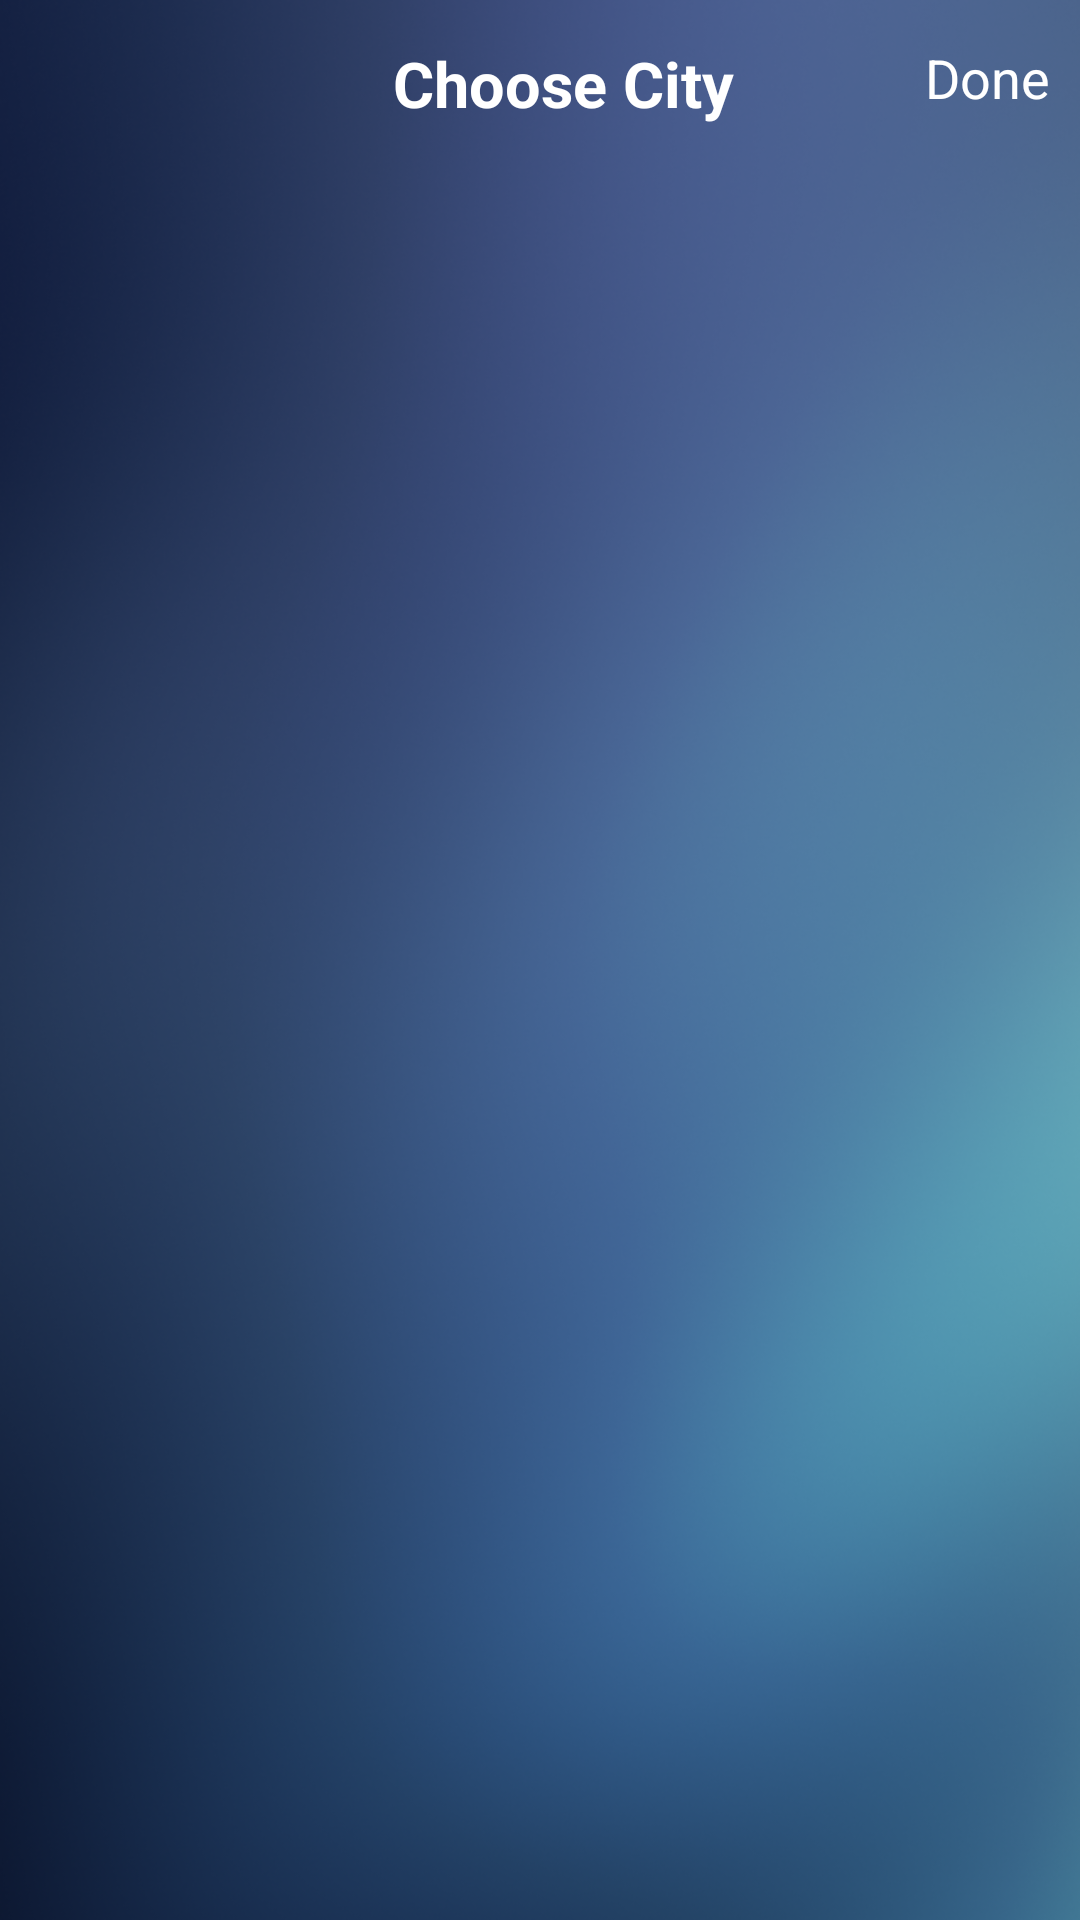

This screen was rendered from an Android layout file. Write that file and the resources it references.
<!-- AndroidManifest.xml: application theme AppTheme -->
<!-- res/layout/activity_choose_cities.xml -->
<?xml version="1.0" encoding="utf-8"?>
<LinearLayout
    xmlns:android="http://schemas.android.com/apk/res/android"
    android:layout_width="match_parent"
    android:layout_height="match_parent"
    android:background="@drawable/bg_main"
    android:orientation="vertical">

    <android.support.v7.widget.Toolbar
        android:id="@+id/toolbar"
        android:layout_width="match_parent"
        android:layout_height="?attr/actionBarSize">

        <FrameLayout
            android:layout_width="match_parent"
            android:layout_height="wrap_content"
            android:gravity="center_vertical">

            <TextView
                android:id="@+id/title"
                android:layout_width="wrap_content"
                android:layout_height="match_parent"
                android:layout_gravity="center"
                android:text="Choose City"
                android:paddingLeft="@dimen/spacing_small"
                android:paddingRight="@dimen/spacing_small"
                android:textColor="@android:color/white"
                android:textSize="@dimen/font_larger"
                android:textStyle="bold"/>

            <TextView
                android:id="@+id/txtDone"
                android:layout_width="wrap_content"
                android:layout_height="match_parent"
                android:layout_gravity="center_vertical|right"
                android:text="Done"
                android:paddingLeft="@dimen/spacing_small"
                android:paddingRight="@dimen/spacing_small"
                android:textColor="@android:color/white"
                android:textSize="18sp"/>
        </FrameLayout>
    </android.support.v7.widget.Toolbar>

    <ListView
        android:id="@+id/city_list_view"
        android:layout_width="match_parent"
        android:layout_height="wrap_content"
        android:layout_marginTop="10dip"
        android:cacheColorHint="@android:color/transparent"
        android:divider="@color/gray"
        android:dividerHeight="1dip"
        android:listSelector="@android:color/transparent"
        android:scrollbars="none"
        android:paddingLeft="@dimen/spacing_normal"
        android:paddingRight="@dimen/spacing_normal"
        android:smoothScrollbar="true"/>

</LinearLayout>
<!-- resources referenced by this layout -->
<resources>
  <color name="gray">#939393</color>
  <dimen name="font_larger">22sp</dimen>
  <dimen name="spacing_normal">14dp</dimen>
  <dimen name="spacing_small">10dp</dimen>
  <!-- drawable bg_main: png bitmap (drawable-xhdpi, 389579 bytes) -->
  <style name="AppTheme" parent="Theme.AppCompat.Light.NoActionBar">
          
          <item name="colorPrimary">@color/colorPrimary</item>
          <item name="colorPrimaryDark">@color/colorPrimaryDark</item>
          <item name="colorAccent">@color/colorAccent</item>
  
      </style>
  <color name="colorPrimary">#3F51B5</color>
  <color name="colorPrimaryDark">#303F9F</color>
  <color name="colorAccent">#FF4081</color>
</resources>
